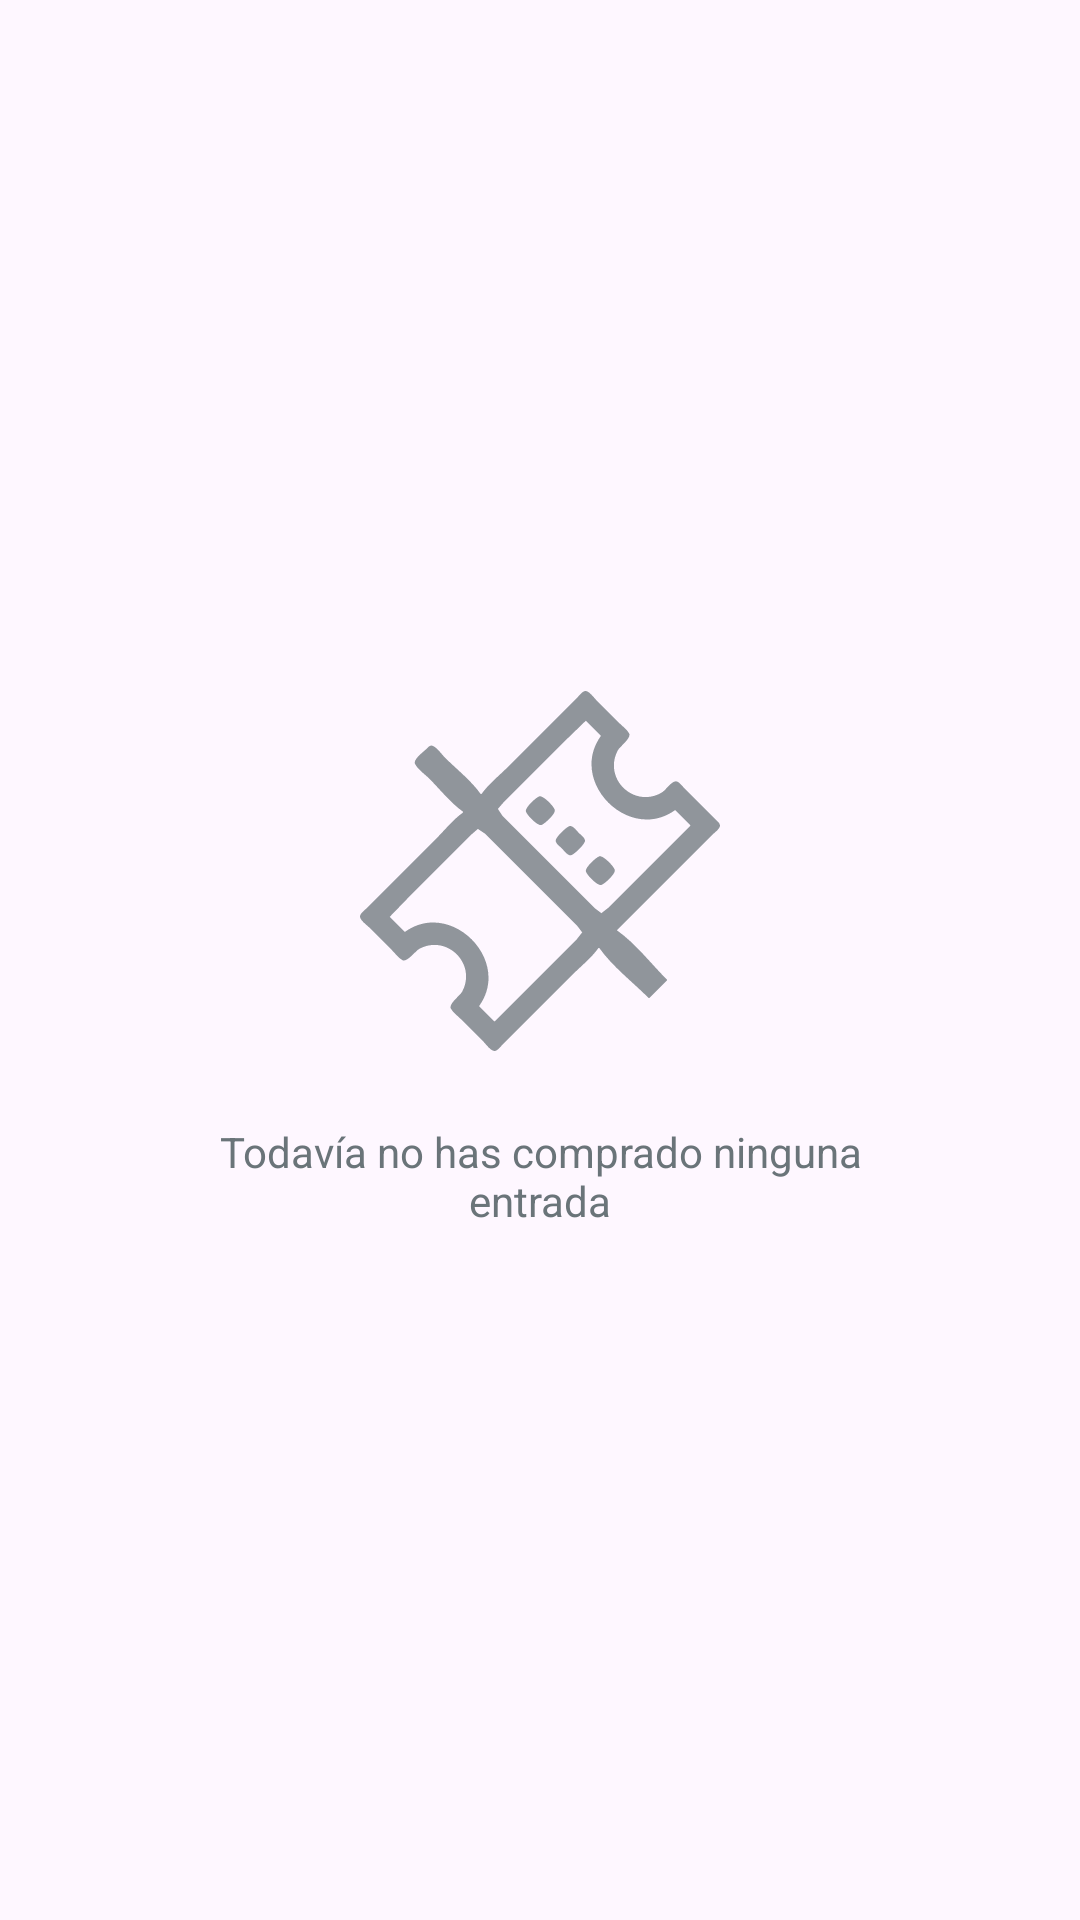

Reconstruct the res/layout file that produces this screen, plus the resources it refers to.
<!-- AndroidManifest.xml: application theme Theme.NQ -->
<!-- res/layout/activity_profile_history.xml -->
<?xml version="1.0" encoding="utf-8"?>
<LinearLayout xmlns:android="http://schemas.android.com/apk/res/android"
    xmlns:app="http://schemas.android.com/apk/res-auto"
    xmlns:tools="http://schemas.android.com/tools"
    android:layout_width="match_parent"
    android:layout_height="match_parent"
    tools:context=".profileActivities.ProfileActivityHistory">

    
    <LinearLayout
        android:id="@+id/fragMyTickets_signedInLayout"
        android:layout_width="match_parent"
        android:layout_height="match_parent"
        android:layout_marginStart="64dp"
        android:layout_marginEnd="64dp"
        android:visibility="visible"
        android:orientation="vertical"
        android:gravity="center">

                <ImageView
                    android:layout_width="120dp"
                    android:layout_height="120dp"
                    android:src="@drawable/ic_ticket_no_01"
                    app:tint="@color/dark_grey_02"
                    android:alpha="0.75" />

                <TextView
                    android:layout_width="match_parent"
                    android:layout_height="wrap_content"
                    android:layout_marginTop="24dp"
                    android:text="Todavía no has comprado ninguna entrada"
                    android:textAlignment="center"
                    android:textColor="@color/dark_grey_02" />

    </LinearLayout>

</LinearLayout>
<!-- resources referenced by this layout -->
<resources>
  <color name="dark_grey_02">#6a7479</color>
  <color name="dark_blue">#0F4C75</color>
  <color name="white">#FFFFFFFF</color>
  <color name="black_01">#1a2029</color>
  <color name="light_blue">#BBE1FA</color>
  <color name="black">#FF000000</color>
  <color name="dark_grey_01">#667075</color>
  <style name="NQ.ActionBar" parent="Widget.Material3.ActionBar.Solid">
  
          <item name="background">?android:colorBackground</item>
          <item name="titleTextStyle">@style/NQ.ActionBar.TitleTextStyle</item>
      </style>
  <style name="ThemeOverlay.App.DatePicker" parent="@style/ThemeOverlay.MaterialComponents.MaterialCalendar">
          <item name="colorPrimary">@color/white</item>
          <item name="colorOnPrimary">@color/white</item>
  
          <item name="materialCalendarHeaderLayout">@style/DatePicker.HeaderColor</item>
          <item name="materialCalendarHeaderToggleButton">@style/DatePicker.HeaderToggle</item>
          <item name="materialCalendarStyle">@style/DatePicker.DatesStyle</item>
  
          <item name="shapeAppearanceSmallComponent">@style/DatePicker.App.SmallComponent</item>
          <item name="shapeAppearanceMediumComponent">@style/DatePicker.App.MediumComponent</item>
  
          <item name="buttonBarPositiveButtonStyle">@style/DatePicker.PositiveButton</item>
          <item name="buttonBarNegativeButtonStyle">@style/DatePicker.NegativeButton</item>
      </style>
  <style name="NQ.ActionBar.TitleTextStyle" parent="TextAppearance.Material3.ActionBar.Title">
          <item name="fontFamily">@font/roboto_black</item>
          <item name="android:textColor">@color/black_01</item>
      </style>
  <style name="DatePicker.HeaderColor" parent="Widget.MaterialComponents.MaterialCalendar.HeaderLayout">
          <item name="android:background">@color/dark_blue</item>
      </style>
  <style name="DatePicker.HeaderToggle" parent="Widget.MaterialComponents.MaterialCalendar.HeaderToggleButton">
          <item name="android:visibility">gone</item>
      </style>
  <style name="DatePicker.DatesStyle" parent="Widget.MaterialComponents.MaterialCalendar">
          <item name="dayTodayStyle">@style/DatePicker.DayTodayStyle</item>
          <item name="daySelectedStyle">@style/DatePicker.DaySelectedStyle</item>
      </style>
  <style name="DatePicker.App.SmallComponent" parent="ShapeAppearance.Material3.SmallComponent">
          <item name="android:textSize">32sp</item>
          <item name="cornerSize">16dp</item>
      </style>
  <style name="DatePicker.App.MediumComponent" parent="ShapeAppearance.Material3.MediumComponent">
          <item name="cornerFamily">rounded</item>
          <item name="cornerSize">8dp</item>
      </style>
  <style name="DatePicker.PositiveButton" parent="Theme.NQ">
          <item name="android:backgroundTint">@color/dark_blue</item>
          <item name="cornerRadius">6dp</item>
          <item name="android:textColor">@color/white</item>
          <item name="fontFamily">@font/roboto_black</item>
          <item name="android:textSize">18sp</item>
          <item name="android:paddingStart">8dp</item>
          <item name="android:paddingEnd">8dp</item>
          <item name="android:paddingTop">4dp</item>
          <item name="android:paddingBottom">4dp</item>
          <item name="android:layout_marginBottom">6dp</item>
          <item name="android:layout_marginEnd">6dp</item>
      </style>
  <style name="DatePicker.NegativeButton" parent="Theme.NQ">
          <item name="android:visibility">gone</item>
      </style>
  <style name="DatePicker.DayTodayStyle" parent="Widget.Material3.MaterialCalendar.Day.Today">
          <item name="itemFillColor">@color/white</item>
          <item name="itemTextColor">@color/dark_blue</item>
      </style>
  <style name="DatePicker.DaySelectedStyle" parent="Widget.Material3.MaterialCalendar.Day.Selected">
          <item name="itemFillColor">@color/dark_blue</item>
          <item name="itemTextColor">@color/white</item>
      </style>
</resources>
